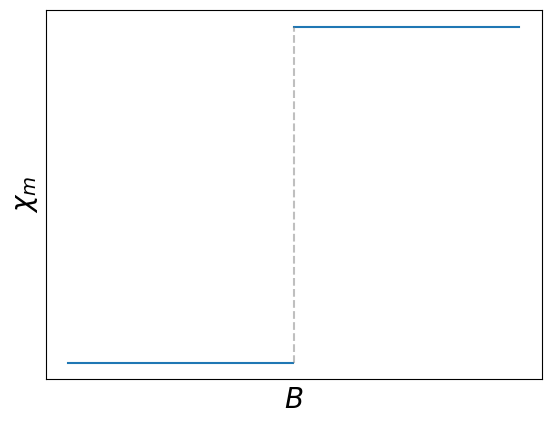

Generate this figure with matplotlib: (Note: this script raises an exception after producing the figure.)
#!/usr/bin/python3
import numpy as np
import matplotlib.pyplot as plt
x = np.linspace(0, 1, 200)-0.5
h = np.heaviside(x, 1)

path = "output"

fig, ax = plt.subplots()
x_left = np.linspace(-.5, 0-0.001)
x_right = np.linspace(0, .5)
ax.plot(x_left, np.heaviside(x_left, 1), color="tab:blue")
ax.plot(x_right, np.heaviside(x_right, 1), color="tab:blue")
ax.plot(x*0, x+0.5, ls="dashed", color="gray", alpha=0.5)
ax.set_xticks([], [])
ax.set_yticks([], [])
ax.set_ylabel(r"$\chi_m$", fontsize=20)
ax.set_xlabel(r"$B$", fontsize=20)
fig.savefig(f"{path}/discont_{2}.pdf", format="pdf", bbox_inches="tight")

fig, ax = plt.subplots()
ax.plot(x, h*x, color="tab:blue")
ax.set_xticks([], [])
ax.set_yticks([], [])
ax.set_ylabel(r"$M$", fontsize=20)
ax.set_xlabel(r"$B$", fontsize=20)
fig.savefig(f"{path}/discont_{1}.pdf", format="pdf", bbox_inches="tight")

fig, ax = plt.subplots()
ax.plot(x, 0.5*h*x**2, color="tab:blue")
ax.set_xticks([], [])
ax.set_yticks([], [])
ax.set_ylabel(r"$\mathcal{F}$", fontsize=20)
ax.set_xlabel(r"$B$", fontsize=20)
fig.savefig(f"{path}/discont_{0}.pdf", format="pdf", bbox_inches="tight")
